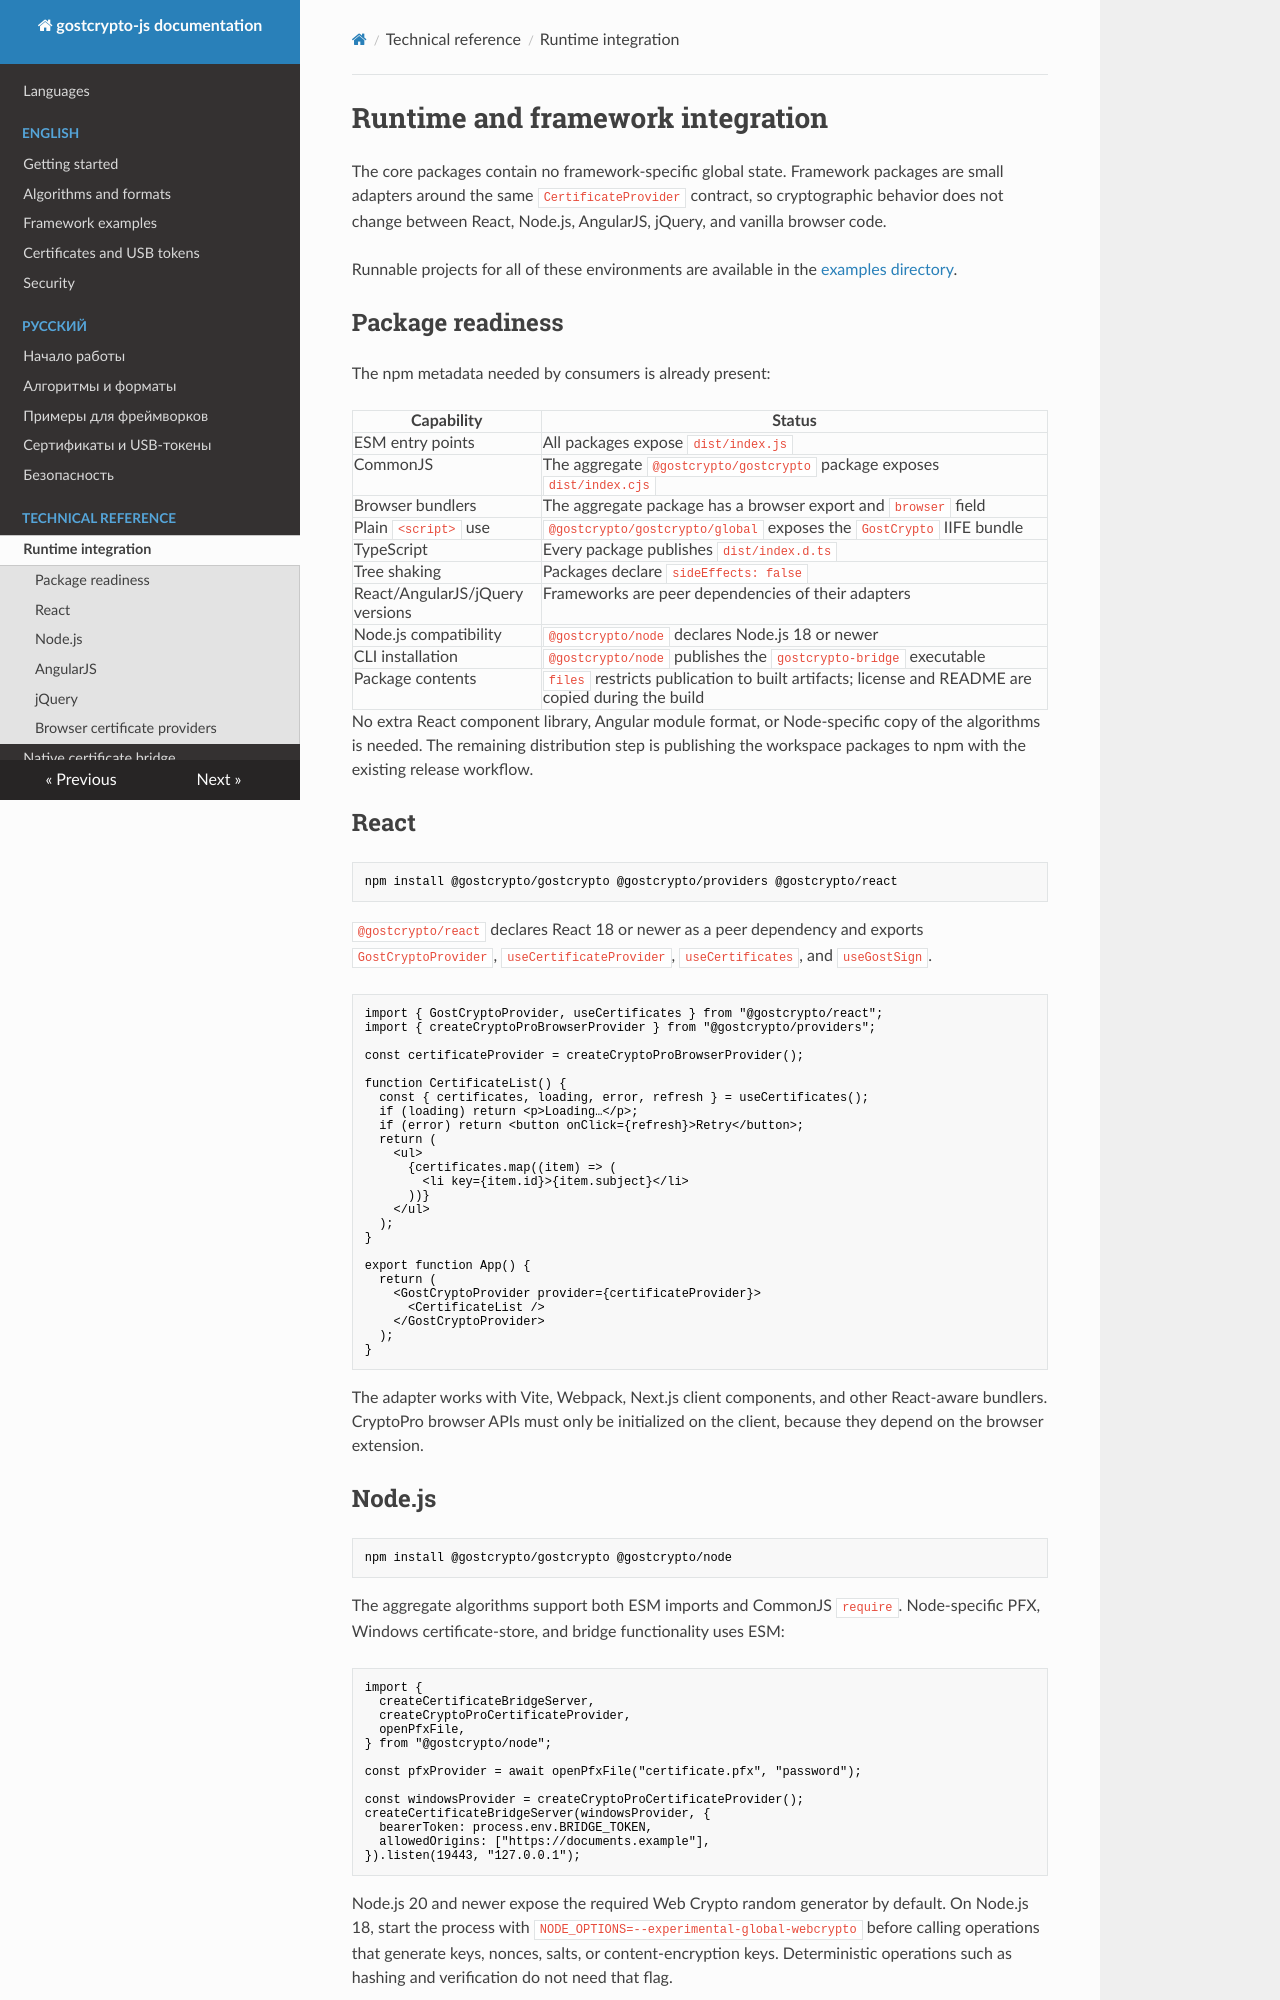

repository: krotos139/js-gostcrypto · page: INTEGRATIONS/index.html · generator: mkdocs

# Runtime and framework integration

The core packages contain no framework-specific global state. Framework
packages are small adapters around the same `CertificateProvider` contract,
so cryptographic behavior does not change between React, Node.js, AngularJS,
jQuery, and vanilla browser code.

Runnable projects for all of these environments are available in the
[examples directory](https://github.com/krotos139/js-gostcrypto/tree/main/examples).

## Package readiness

The npm metadata needed by consumers is already present:

| Capability                      | Status                                                                                           |
| ------------------------------- | ------------------------------------------------------------------------------------------------ |
| ESM entry points                | All packages expose `dist/index.js`                                                              |
| CommonJS                        | The aggregate `@gostcrypto/gostcrypto` package exposes `dist/index.cjs`                          |
| Browser bundlers                | The aggregate package has a browser export and `browser` field                                   |
| Plain `<script>` use            | `@gostcrypto/gostcrypto/global` exposes the `GostCrypto` IIFE bundle                             |
| TypeScript                      | Every package publishes `dist/index.d.ts`                                                        |
| Tree shaking                    | Packages declare `sideEffects: false`                                                            |
| React/AngularJS/jQuery versions | Frameworks are peer dependencies of their adapters                                               |
| Node.js compatibility           | `@gostcrypto/node` declares Node.js 18 or newer                                                  |
| CLI installation                | `@gostcrypto/node` publishes the `gostcrypto-bridge` executable                                  |
| Package contents                | `files` restricts publication to built artifacts; license and README are copied during the build |

No extra React component library, Angular module format, or Node-specific copy
of the algorithms is needed. The remaining distribution step is publishing the
workspace packages to npm with the existing release workflow.

## React

```sh
npm install @gostcrypto/gostcrypto @gostcrypto/providers @gostcrypto/react
```

`@gostcrypto/react` declares React 18 or newer as a peer dependency and exports
`GostCryptoProvider`, `useCertificateProvider`, `useCertificates`, and
`useGostSign`.

```jsx
import { GostCryptoProvider, useCertificates } from "@gostcrypto/react";
import { createCryptoProBrowserProvider } from "@gostcrypto/providers";

const certificateProvider = createCryptoProBrowserProvider();

function CertificateList() {
  const { certificates, loading, error, refresh } = useCertificates();
  if (loading) return <p>Loading…</p>;
  if (error) return <button onClick={refresh}>Retry</button>;
  return (
    <ul>
      {certificates.map((item) => (
        <li key={item.id}>{item.subject}</li>
      ))}
    </ul>
  );
}

export function App() {
  return (
    <GostCryptoProvider provider={certificateProvider}>
      <CertificateList />
    </GostCryptoProvider>
  );
}
```

The adapter works with Vite, Webpack, Next.js client components, and other
React-aware bundlers. CryptoPro browser APIs must only be initialized on the
client, because they depend on the browser extension.
